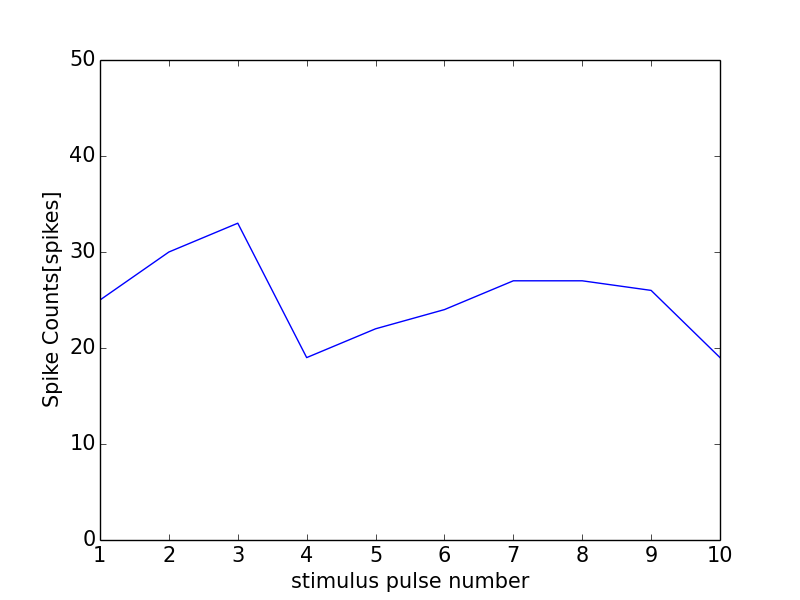

The data file committed next to this chart (first rows):
0, 0.0
0, 0
1, 25
2, 30
3, 33
4, 19
5, 22
6, 24
7, 27
8, 27
9, 26
10, 19
11, 1
